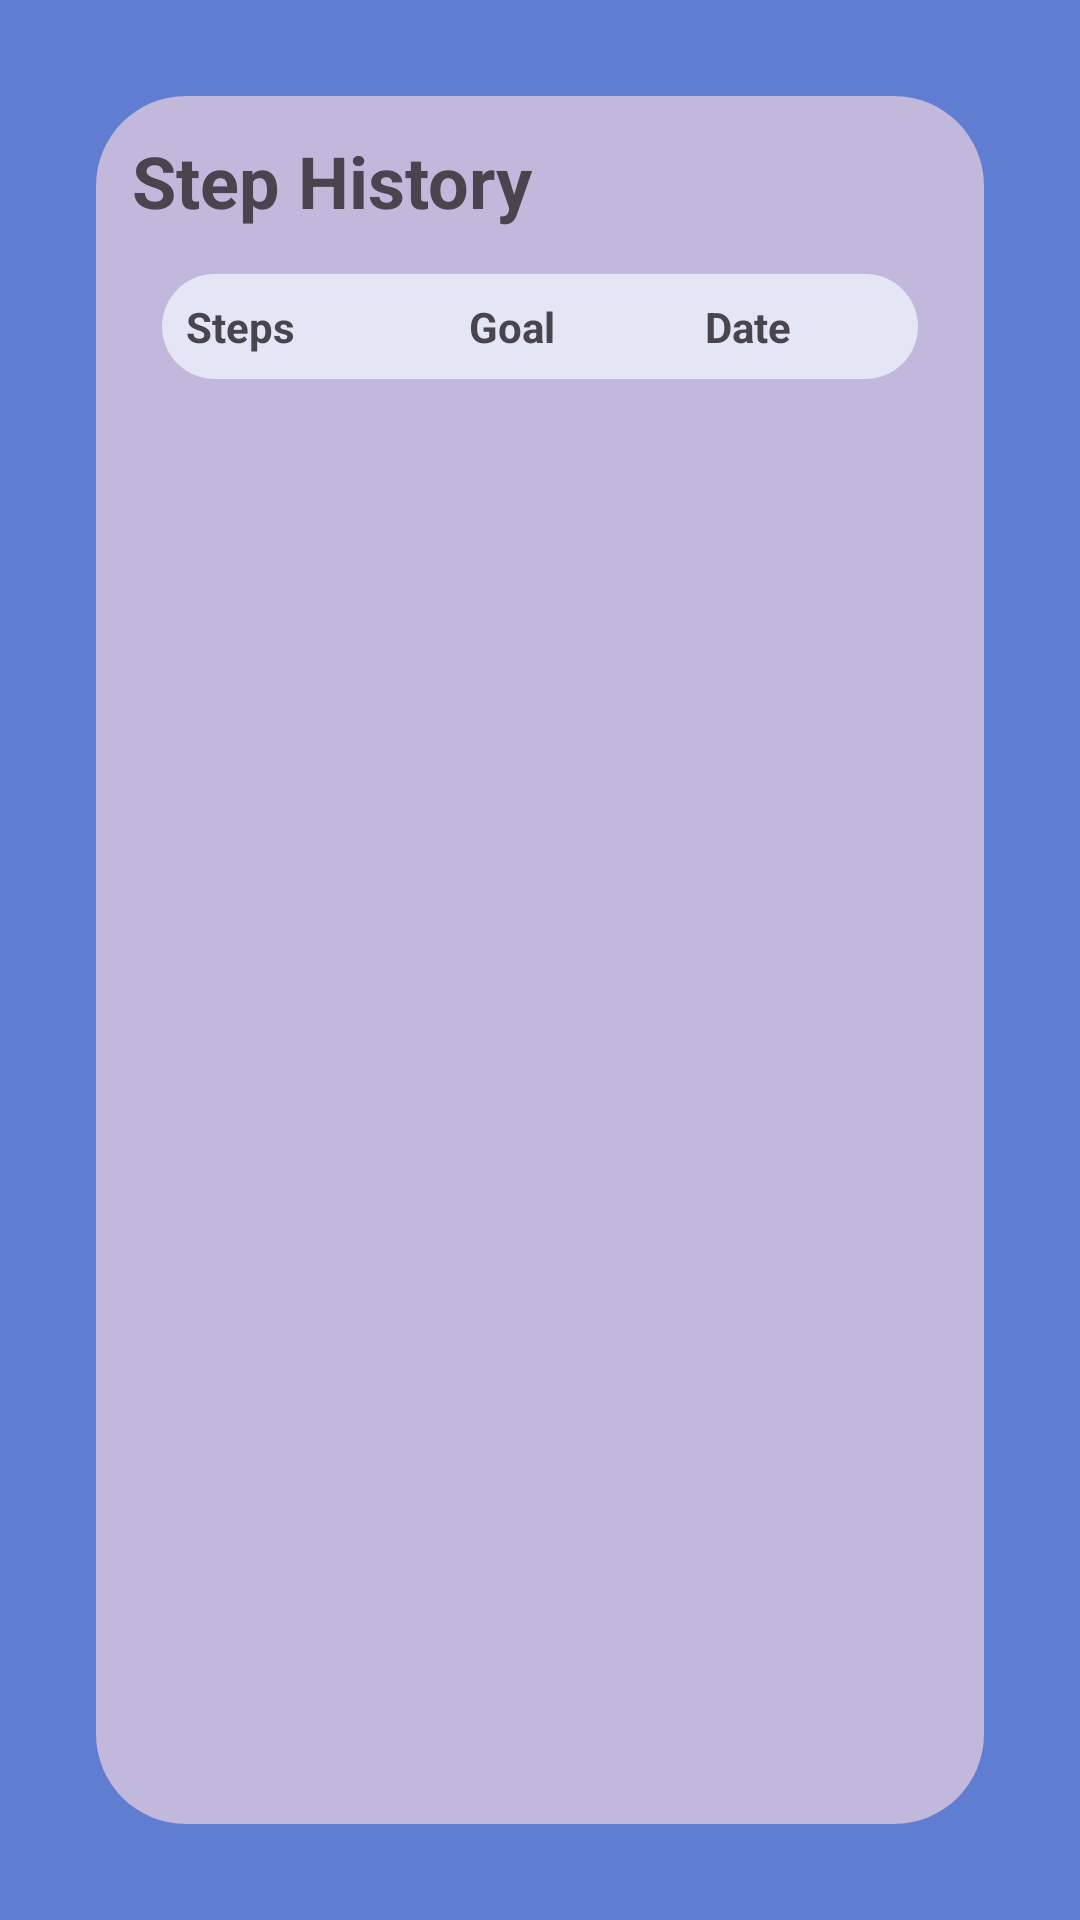

The Android layout XML behind this screen, and the referenced resources:
<!-- AndroidManifest.xml: application theme Theme.Mobdeve_MCO_Fitness -->
<!-- res/layout/activity_travel_history.xml -->
<?xml version="1.0" encoding="utf-8"?>
<androidx.constraintlayout.widget.ConstraintLayout xmlns:android="http://schemas.android.com/apk/res/android"
    xmlns:app="http://schemas.android.com/apk/res-auto"
    xmlns:tools="http://schemas.android.com/tools"
    android:layout_width="match_parent"
    android:background="@color/background_color"
    android:layout_height="match_parent">

    <LinearLayout
        android:layout_width="match_parent"
        android:layout_height="match_parent"
        android:layout_margin="32dp"
        android:background="@drawable/roundlayout"
        android:orientation="vertical"
        android:padding="12dp"
        app:layout_constraintTop_toTopOf="parent"
        tools:context=".TravelHistoryActivity">

        <TextView
            android:id="@+id/tvTravelHistory"
            android:layout_width="wrap_content"
            android:layout_height="wrap_content"
            android:text="Step History"
            android:textSize="24sp"
            android:textStyle="bold" />

        <ScrollView
            android:layout_width="match_parent"
            android:layout_height="0dp"
            android:layout_margin="0dp"
            android:layout_weight="1"
            android:padding="10dp">

            <TableLayout
                android:id="@+id/tableLayout"
                android:layout_width="match_parent"
                android:layout_height="wrap_content"
                android:stretchColumns="0,1,2">

                <TableRow
                    android:layout_marginTop="5dp"
                    android:background="@drawable/roundlayout"
                    android:backgroundTint="#e4e6f5"
                    android:padding="8dp">

                    <TextView
                        android:layout_width="wrap_content"
                        android:layout_height="wrap_content"
                        android:paddingEnd="8dp"
                        android:text="Steps"
                        android:textStyle="bold" />

                    <TextView
                        android:layout_width="wrap_content"
                        android:layout_height="wrap_content"
                        android:text="Goal"
                        android:textStyle="bold" />

                    <TextView
                        android:layout_width="wrap_content"
                        android:layout_height="wrap_content"
                        android:text="Date"
                        android:textStyle="bold" />
                </TableRow>



            </TableLayout>

        </ScrollView>

    </LinearLayout>
</androidx.constraintlayout.widget.ConstraintLayout>
<!-- resources referenced by this layout -->
<resources>
  <color name="background_color">#607ed1</color>
  <!-- drawable roundlayout (drawable) -->
  <?xml version="1.0" encoding="utf-8"?>
  <shape xmlns:android="http://schemas.android.com/apk/res/android">
      <solid android:color="#c2b8db" />
      <corners android:radius="30sp" />
  </shape>
  <style name="Theme.Mobdeve_MCO_Fitness" parent="Base.Theme.Mobdeve_MCO_Fitness" />
  <style name="Base.Theme.Mobdeve_MCO_Fitness" parent="Theme.Material3.DayNight.NoActionBar">
          
          
      </style>
</resources>
